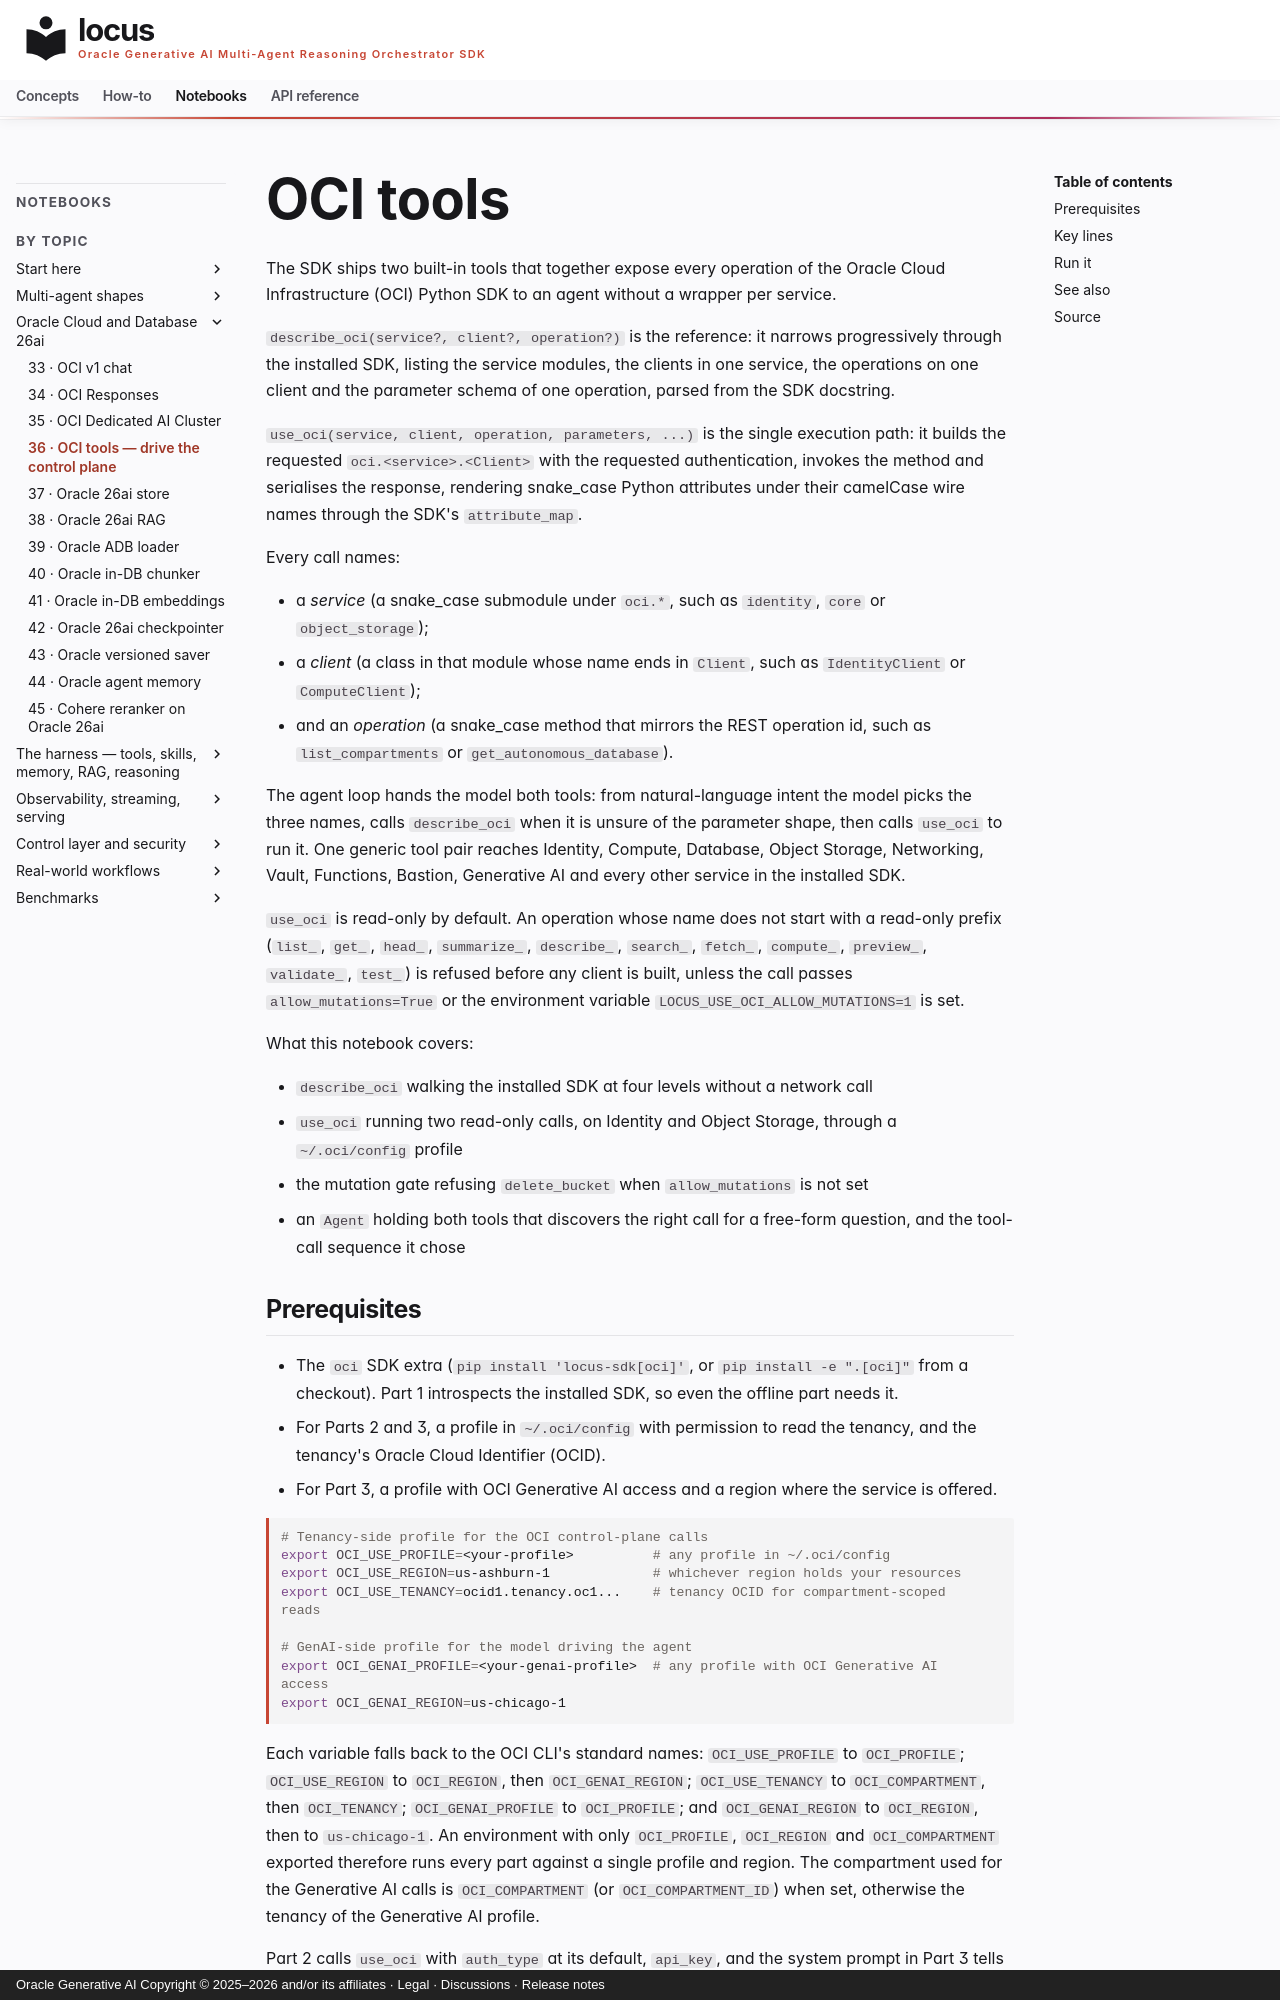

repository: oracle/locus · page: notebooks/notebook_36_oci_tools/index.html · generator: mkdocs · copyright: Oracle Generative AI Copyright © 2025–2026 and/or its affiliates · Legal · Discussions · Release notes

# OCI tools

The SDK ships two built-in tools that together expose every operation of the Oracle Cloud Infrastructure (OCI) Python SDK to an agent without a wrapper per service.

`describe_oci(service?, client?, operation?)` is the reference: it narrows progressively through the installed SDK, listing the service modules, the clients in one service, the operations on one client and the parameter schema of one operation, parsed from the SDK docstring.

`use_oci(service, client, operation, parameters, ...)` is the single execution path: it builds the requested `oci.<service>.<Client>` with the requested authentication, invokes the method and serialises the response, rendering snake_case Python attributes under their camelCase wire names through the SDK's `attribute_map`.

Every call names:

- a *service* (a snake_case submodule under `oci.*`, such as `identity`, `core` or `object_storage`);
- a *client* (a class in that module whose name ends in `Client`, such as `IdentityClient` or `ComputeClient`);
- and an *operation* (a snake_case method that mirrors the REST operation id, such as `list_compartments` or `get_autonomous_database`).

The agent loop hands the model both tools: from natural-language intent the model picks the three names, calls `describe_oci` when it is unsure of the parameter shape, then calls `use_oci` to run it. One generic tool pair reaches Identity, Compute, Database, Object Storage, Networking, Vault, Functions, Bastion, Generative AI and every other service in the installed SDK.

`use_oci` is read-only by default. An operation whose name does not
start with a read-only prefix (`list_`, `get_`, `head_`, `summarize_`,
`describe_`, `search_`, `fetch_`, `compute_`, `preview_`, `validate_`,
`test_`) is refused before any client is built, unless the call passes
`allow_mutations=True` or the environment variable
`LOCUS_USE_OCI_ALLOW_MUTATIONS=1` is set.

What this notebook covers:

- `describe_oci` walking the installed SDK at four levels without a
  network call
- `use_oci` running two read-only calls, on Identity and Object Storage,
  through a `~/.oci/config` profile
- the mutation gate refusing `delete_bucket` when `allow_mutations` is
  not set
- an `Agent` holding both tools that discovers the right call for a
  free-form question, and the tool-call sequence it chose
